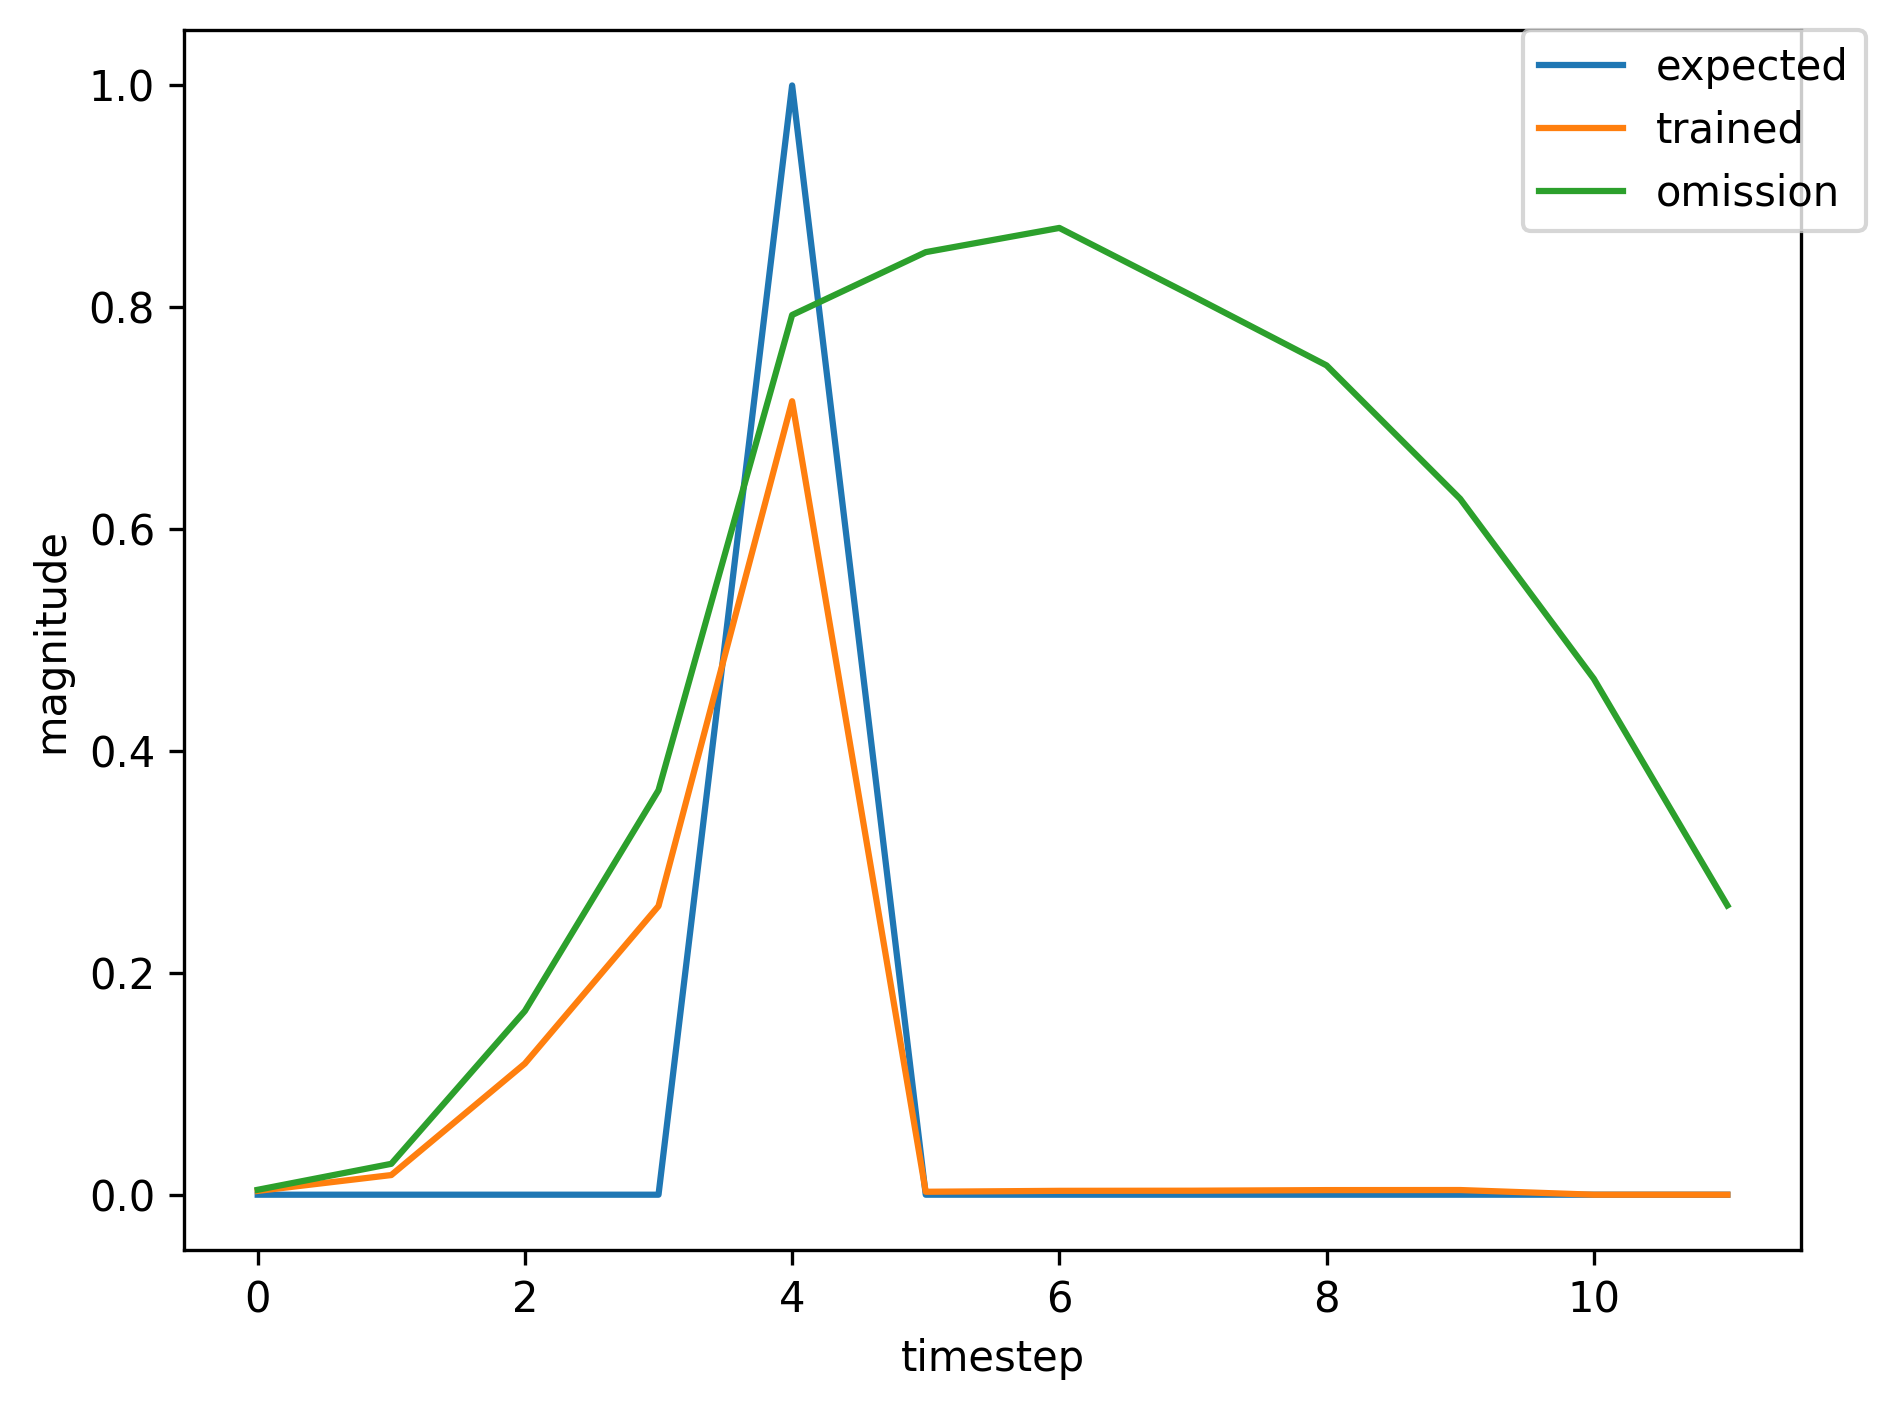

Source data for this figure (header and first rows):
, input, expected_output, network_output
0, 1.0, 0, 0.01161
1, 0.0, 0, 0.151
2, 0.0, 0, 0.6482
3, 0.0, 0, 0.8368
4, 2.0, 1, 0.9033
5, 0.0, 0, 0.006988
6, 0.0, 0, 0.00271
7, 0.0, 0, 0.002531
8, 0.0, 0, 0.002744
9, 0.0, 0, 0.002941
10, 0.0, 0, 0.00317
11, 0.0, 0, 0.003363
12, 1.0, 0, 0.003547
13, 0.0, 0, 0.0196
14, 0.0, 0, 0.1222
15, 0.0, 0, 0.2695
16, 2.0, 1, 0.7219
17, 0.0, 0, 0.002692
18, 0.0, 0, 0.003425
19, 0.0, 0, 0.00354
20, 1.0, 0, 0.00405
21, 0.0, 0, 0.02405
22, 0.0, 0, 0.148
23, 0.0, 0, 0.3276
24, 2.0, 1, 0.7711
25, 0.0, 0, 0.003164
26, 0.0, 0, 0.003424
27, 0.0, 0, 0.003461
28, 0.0, 0, 0.003901
29, 0.0, 0, 0.003975
30, 1.0, 0, 0.004172
31, 0.0, 0, 0.02527
32, 0.0, 0, 0.1518
33, 0.0, 0, 0.335
34, 2.0, 1, 0.7751
35, 0.0, 0, 0.003207
36, 0.0, 0, 0.0034
37, 0.0, 0, 0.003433
38, 0.0, 0, 0.00386
39, 0.0, 0, 0.003938
40, 0.0, 0, 0.004134
41, 1.0, 0, 0.004188
42, 0.0, 0, 0.02581
43, 0.0, 0, 0.1537
44, 0.0, 0, 0.3399
45, 2.0, 1, 0.778
46, 0.0, 0, 0.003243
47, 0.0, 0, 0.00339
48, 0.0, 0, 0.003419
49, 0.0, 0, 0.003839
50, 0.0, 0, 0.003919
51, 1.0, 0, 0.004115
52, 0.0, 0, 0.0247
53, 0.0, 0, 0.1488
54, 0.0, 0, 0.3285
55, 2.0, 1, 0.7707
56, 0.0, 0, 0.003154
57, 0.0, 0, 0.003403
58, 0.0, 0, 0.003443
59, 0.0, 0, 0.003877
... 422 more rows
